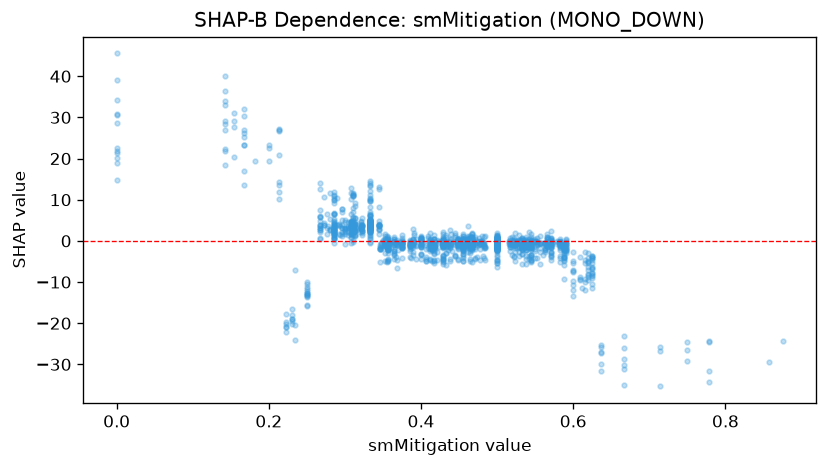

Values plotted in this chart, from the file beside it:
feature_value, shap_value
0.0, 28.58
0.0, 30.89
0.2, 23.24
0.167, 30.29
0.2, 22.59
0.0, 21.85
0.0, 14.69
0.0, 45.53
0.0, 39.13
0.0, 34.13
0.0, 30.48
0.167, 13.62
0.0, 21.36
0.0, 18.93
0.0, 22.54
0.0, 20.14
0.143, 26.84
0.143, 21.93
0.143, 22.24
0.286, 0.984
0.143, 36.36
0.143, 33.87
0.333, 3.36
0.167, 23.36
0.167, 31.98
0.167, 17.04
0.333, 3.807
0.429, -1.647
0.286, 3.618
0.286, 4.205
0.286, 4.513
0.286, 3.272
0.286, 11.8
0.429, 0.1781
0.429, -0.4488
0.25, -13.13
0.286, 1.514
0.25, -9.956
0.286, 3.886
0.286, 5.278
0.25, -12.56
0.5, -0.8105
0.5, -0.4427
0.5, -1.586
0.5, -1.146
0.571, -1.002
0.571, 0.7407
0.571, -0.1051
0.571, -1.653
0.333, 14.45
0.333, 5.138
0.333, 5.148
0.333, 2.957
0.25, -13.1
0.5, 0.2614
0.4, 0.5657
0.4, 0.2094
0.4, 0.1809
0.4, -0.1308
0.429, -0.1906
... 1,441 more rows
